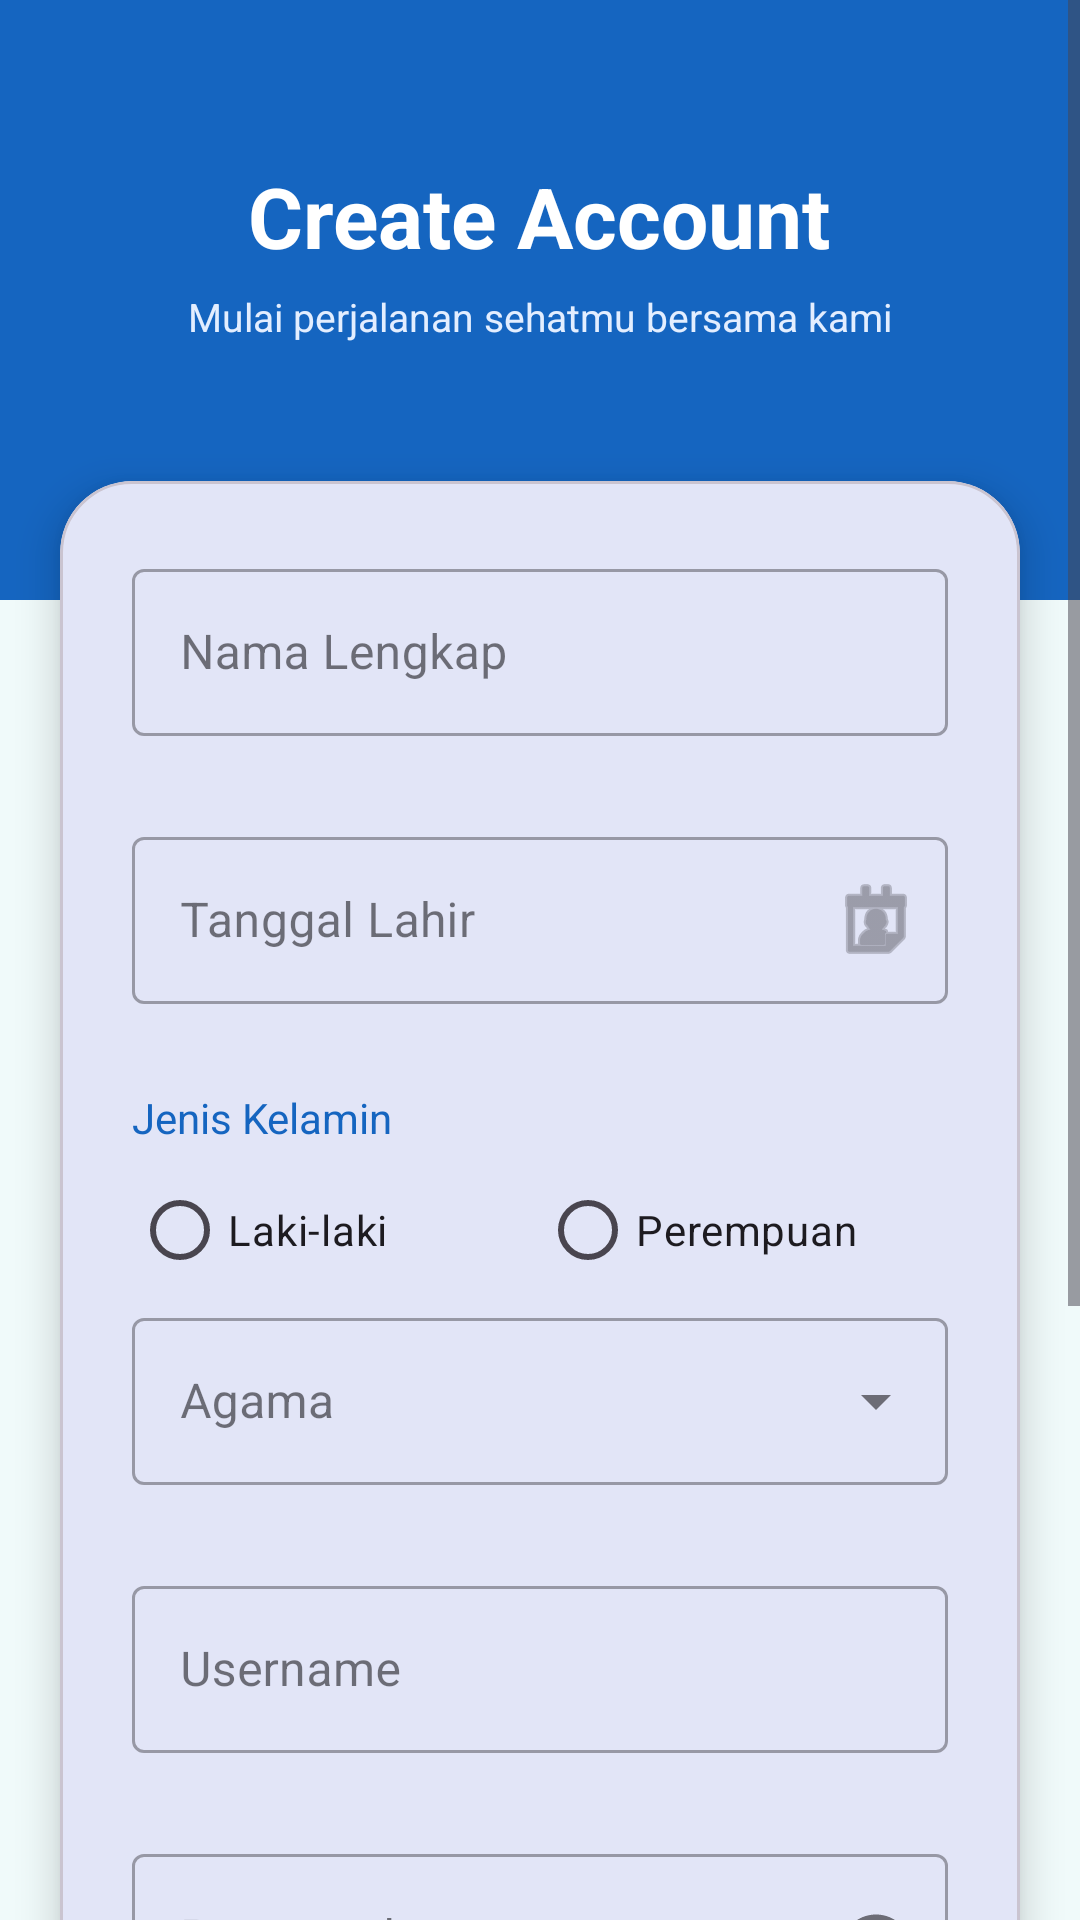

Write the Android layout XML for this screen, with the resource values it uses.
<!-- AndroidManifest.xml: application theme Theme.BungaFloryn -->
<!-- res/layout/activity_register.xml -->
<?xml version="1.0" encoding="utf-8"?>
<ScrollView xmlns:android="http://schemas.android.com/apk/res/android"
    xmlns:app="http://schemas.android.com/apk/res-auto"
    android:layout_width="match_parent"
    android:layout_height="match_parent"
    android:fillViewport="true"
    android:background="#F0FAFA">

    <LinearLayout
        android:layout_width="match_parent"
        android:layout_height="wrap_content"
        android:orientation="vertical">

        
        <LinearLayout
            android:layout_width="match_parent"
            android:layout_height="200dp"
            android:orientation="vertical"
            android:gravity="center"
            android:background="#1565C0"
            android:paddingBottom="32dp">

            <TextView
                android:layout_width="wrap_content"
                android:layout_height="wrap_content"
                android:text="Create Account"
                android:textSize="28sp"
                android:textColor="#FFFFFF"
                android:textStyle="bold"
                android:layout_marginBottom="6dp" />

            <TextView
                android:layout_width="wrap_content"
                android:layout_height="wrap_content"
                android:text="Mulai perjalanan sehatmu bersama kami"
                android:textSize="13sp"
                android:textColor="#E3EEFF" />
        </LinearLayout>

        
        <com.google.android.material.card.MaterialCardView
            android:layout_width="match_parent"
            android:layout_height="wrap_content"
            android:layout_marginStart="20dp"
            android:layout_marginEnd="20dp"
            android:layout_marginTop="-40dp"
            android:layout_marginBottom="24dp"
            app:cardCornerRadius="24dp"
            app:cardElevation="8dp">

            <LinearLayout
                android:layout_width="match_parent"
                android:layout_height="wrap_content"
                android:orientation="vertical"
                android:padding="24dp">

                
                <com.google.android.material.textfield.TextInputLayout
                    android:id="@+id/tilName"
                    android:layout_width="match_parent"
                    android:layout_height="wrap_content"
                    android:hint="Nama Lengkap"
                    style="@style/Widget.MaterialComponents.TextInputLayout.OutlinedBox"
                    app:errorEnabled="true"
                    android:layout_marginBottom="8dp">
                    <com.google.android.material.textfield.TextInputEditText
                        android:id="@+id/etName"
                        android:layout_width="match_parent"
                        android:layout_height="wrap_content"
                        android:inputType="textPersonName" />
                </com.google.android.material.textfield.TextInputLayout>

                
                <com.google.android.material.textfield.TextInputLayout
                    android:id="@+id/tilBirthDate"
                    android:layout_width="match_parent"
                    android:layout_height="wrap_content"
                    android:hint="Tanggal Lahir"
                    style="@style/Widget.MaterialComponents.TextInputLayout.OutlinedBox"
                    app:errorEnabled="true"
                    app:endIconMode="custom"
                    app:endIconDrawable="@android:drawable/ic_menu_my_calendar"
                    android:layout_marginBottom="8dp">

                    <com.google.android.material.textfield.TextInputEditText
                        android:id="@+id/etBirthDate"
                        android:layout_width="match_parent"
                        android:layout_height="wrap_content"
                        android:focusable="false"
                        android:clickable="true" />
                </com.google.android.material.textfield.TextInputLayout>

                
                <TextView
                    android:layout_width="wrap_content"
                    android:layout_height="wrap_content"
                    android:text="Jenis Kelamin"
                    android:textSize="14sp"
                    android:textColor="#1565C0"
                    android:layout_marginBottom="4dp" />

                <RadioGroup
                    android:id="@+id/rgGender"
                    android:layout_width="match_parent"
                    android:layout_height="wrap_content"
                    android:orientation="horizontal">

                    <RadioButton
                        android:id="@+id/rbMale"
                        android:layout_width="0dp"
                        android:layout_height="wrap_content"
                        android:layout_weight="1"
                        android:text="Laki-laki" />

                    <RadioButton
                        android:id="@+id/rbFemale"
                        android:layout_width="0dp"
                        android:layout_height="wrap_content"
                        android:layout_weight="1"
                        android:text="Perempuan" />
                </RadioGroup>

                <TextView
                    android:id="@+id/tvGenderError"
                    android:layout_width="wrap_content"
                    android:layout_height="wrap_content"
                    android:textColor="#B00020"
                    android:textSize="12sp"
                    android:visibility="gone"
                    android:layout_marginBottom="16dp" />

                
                <com.google.android.material.textfield.TextInputLayout
                    android:id="@+id/tilReligion"
                    android:layout_width="match_parent"
                    android:layout_height="wrap_content"
                    android:hint="Agama"
                    style="@style/Widget.MaterialComponents.TextInputLayout.OutlinedBox.ExposedDropdownMenu"
                    app:errorEnabled="true"
                    android:layout_marginBottom="8dp">

                    <AutoCompleteTextView
                        android:id="@+id/actvReligion"
                        android:layout_width="match_parent"
                        android:layout_height="wrap_content"
                        android:inputType="none" />
                </com.google.android.material.textfield.TextInputLayout>

                
                <com.google.android.material.textfield.TextInputLayout
                    android:id="@+id/tilUsername"
                    android:layout_width="match_parent"
                    android:layout_height="wrap_content"
                    android:hint="Username"
                    style="@style/Widget.MaterialComponents.TextInputLayout.OutlinedBox"
                    app:errorEnabled="true"
                    android:layout_marginBottom="8dp">

                    <com.google.android.material.textfield.TextInputEditText
                        android:id="@+id/etUsername"
                        android:layout_width="match_parent"
                        android:layout_height="wrap_content"
                        android:inputType="text" />
                </com.google.android.material.textfield.TextInputLayout>

                
                <com.google.android.material.textfield.TextInputLayout
                    android:id="@+id/tilPassword"
                    android:layout_width="match_parent"
                    android:layout_height="wrap_content"
                    android:hint="Password"
                    style="@style/Widget.MaterialComponents.TextInputLayout.OutlinedBox"
                    app:errorEnabled="true"
                    app:endIconMode="password_toggle"
                    android:layout_marginBottom="8dp">

                    <com.google.android.material.textfield.TextInputEditText
                        android:id="@+id/etPassword"
                        android:layout_width="match_parent"
                        android:layout_height="wrap_content"
                        android:inputType="textPassword" />
                </com.google.android.material.textfield.TextInputLayout>

                
                <com.google.android.material.textfield.TextInputLayout
                    android:id="@+id/tilConfirmPassword"
                    android:layout_width="match_parent"
                    android:layout_height="wrap_content"
                    android:hint="Confirm Password"
                    style="@style/Widget.MaterialComponents.TextInputLayout.OutlinedBox"
                    app:errorEnabled="true"
                    app:endIconMode="password_toggle"
                    android:layout_marginBottom="24dp">

                    <com.google.android.material.textfield.TextInputEditText
                        android:id="@+id/etConfirmPassword"
                        android:layout_width="match_parent"
                        android:layout_height="wrap_content"
                        android:inputType="textPassword" />
                </com.google.android.material.textfield.TextInputLayout>

                <Button
                    android:id="@+id/btnRegister"
                    android:layout_width="match_parent"
                    android:layout_height="52dp"
                    android:text="Register"
                    android:backgroundTint="#1565C0"
                    android:textColor="#FFFFFF"
                    app:cornerRadius="26dp"
                    android:layout_marginBottom="16dp" />

                
                <LinearLayout
                    android:layout_width="wrap_content"
                    android:layout_height="wrap_content"
                    android:orientation="horizontal"
                    android:layout_gravity="center">

                    <TextView
                        android:layout_width="wrap_content"
                        android:layout_height="wrap_content"
                        android:text="Already have an account? "
                        android:textSize="13sp"
                        android:textColor="#757575" />

                    <TextView
                        android:id="@+id/tvLoginLink"
                        android:layout_width="wrap_content"
                        android:layout_height="wrap_content"
                        android:text="Log In"
                        android:textSize="13sp"
                        android:textColor="#1565C0"
                        android:textStyle="bold" />
                </LinearLayout>

            </LinearLayout>
        </com.google.android.material.card.MaterialCardView>

    </LinearLayout>
</ScrollView>
<!-- resources referenced by this layout -->
<resources>
  <style name="Theme.BungaFloryn" parent="Base.Theme.BungaFloryn" />
  <style name="Base.Theme.BungaFloryn" parent="Theme.Material3.DayNight.NoActionBar">
          <item name="colorPrimary">@color/primary_blue</item>
          <item name="colorPrimaryDark">@color/primary_dark</item>
          <item name="colorAccent">@color/accent_yellow</item>
      </style>
  <color name="primary_blue">#1565C0</color>
  <color name="primary_dark">#0D47A1</color>
  <color name="accent_yellow">#F5C518</color>
</resources>
